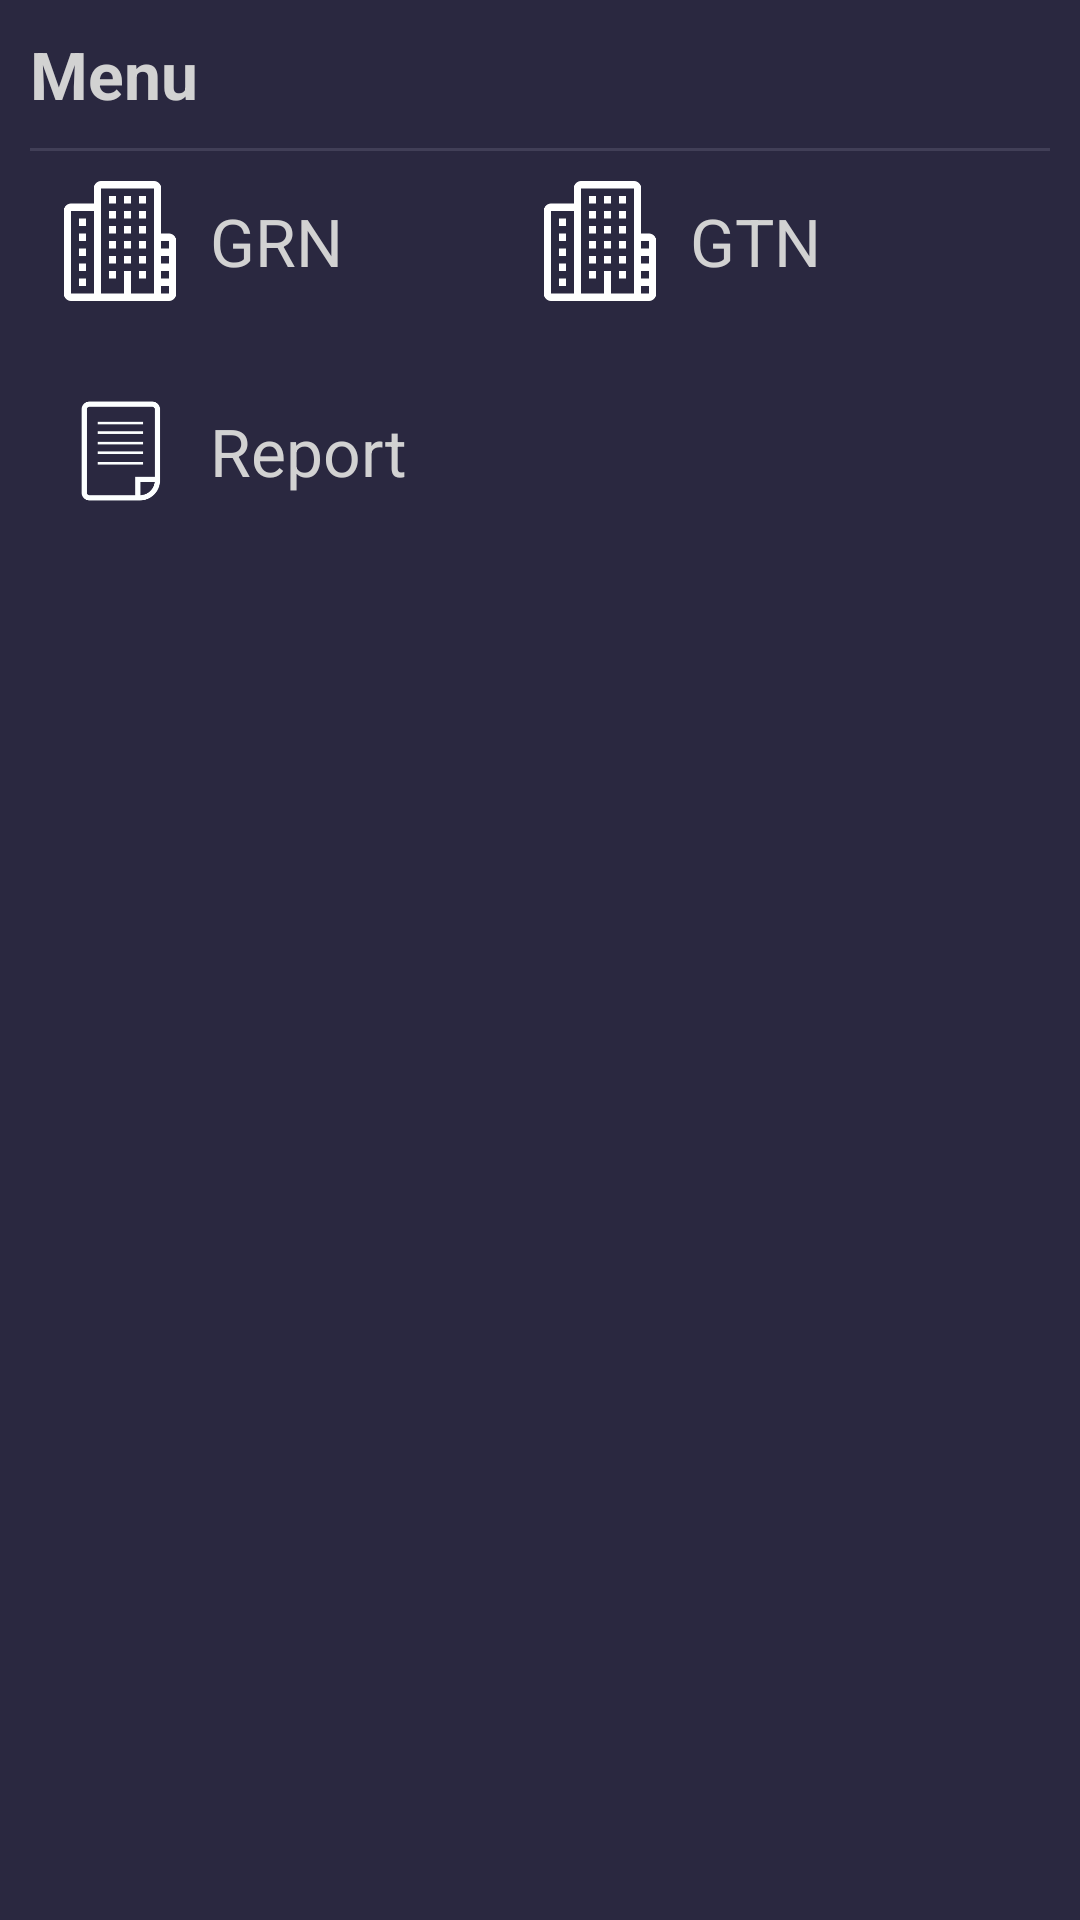

This screen was rendered from an Android layout file. Write that file and the resources it references.
<!-- AndroidManifest.xml: application theme AppTheme -->
<!-- res/layout/dialog_project_menu.xml -->
<?xml version="1.0" encoding="utf-8"?>
<LinearLayout xmlns:android="http://schemas.android.com/apk/res/android"
    xmlns:card_view="http://schemas.android.com/apk/res-auto"
    android:layout_width="match_parent"
    android:layout_height="wrap_content"
    android:background="@color/app_bg_color"
    android:orientation="vertical"
    android:padding="@dimen/common_margin">

    <TextView
        android:layout_width="match_parent"
        android:layout_height="wrap_content"
        android:text="Menu"
        android:textAppearance="?android:textAppearanceLarge"
        android:textColor="@color/textColor"
        android:textStyle="bold" />

    <View
        android:layout_width="match_parent"
        android:layout_height="1dp"
        android:layout_marginTop="@dimen/common_margin"
        android:background="@color/dividerColor"></View>

    <LinearLayout
        android:layout_width="match_parent"
        android:layout_height="wrap_content"
        android:orientation="horizontal"
        android:padding="@dimen/common_margin">

        <LinearLayout
            android:id="@+id/linGtn"
            android:layout_width="0dp"
            android:layout_height="wrap_content"
            android:layout_weight="1"
            android:gravity="center|left"
            android:orientation="horizontal">

            <ImageView
                android:layout_width="40dp"
                android:layout_height="40dp"
                android:src="@drawable/ic_construction" />

            <TextView
                android:layout_width="wrap_content"
                android:layout_height="wrap_content"
                android:layout_marginLeft="@dimen/common_margin"
                android:text="GRN"
                android:textAppearance="?android:textAppearanceLarge"
                android:textColor="@color/textColor" />

        </LinearLayout>

        <LinearLayout
            android:id="@+id/linGrn"
            android:layout_width="0dp"
            android:layout_height="wrap_content"
            android:layout_weight="1"
            android:gravity="center|left"
            android:orientation="horizontal">

            <ImageView
                android:layout_width="40dp"
                android:layout_height="40dp"
                android:src="@drawable/ic_construction" />

            <TextView
                android:layout_width="wrap_content"
                android:layout_height="wrap_content"
                android:layout_marginLeft="@dimen/common_margin"
                android:text="GTN"
                android:textAppearance="?android:textAppearanceLarge"
                android:textColor="@color/textColor" />

        </LinearLayout>

    </LinearLayout>

    <LinearLayout
        android:layout_width="match_parent"
        android:layout_height="wrap_content"
        android:layout_marginTop="@dimen/common_margin"
        android:padding="@dimen/common_margin"
        android:orientation="horizontal">

        <LinearLayout
            android:id="@+id/linReport"
            android:layout_width="0dp"
            android:layout_height="wrap_content"
            android:layout_weight="1"
            android:gravity="center|left"
            android:orientation="horizontal">

            <ImageView
                android:layout_width="40dp"
                android:layout_height="40dp"
                android:src="@drawable/ic_report" />

            <TextView
                android:layout_width="match_parent"
                android:layout_height="wrap_content"
                android:layout_marginLeft="@dimen/common_margin"
                android:text="Report"
                android:textAppearance="?android:textAppearanceLarge"
                android:textColor="@color/textColor" />

        </LinearLayout>

        <LinearLayout
            android:layout_width="0dp"
            android:layout_height="wrap_content"
            android:layout_weight="1"
            android:gravity="center|left"
            android:visibility="gone"
            android:orientation="horizontal">

            <ImageView
                android:layout_width="40dp"
                android:layout_height="40dp"
                android:src="@drawable/ic_report" />

            <TextView
                android:layout_width="wrap_content"
                android:layout_height="wrap_content"
                android:layout_marginLeft="@dimen/common_margin"
                android:text="Other Report"
                android:singleLine="true"
                android:textAppearance="?android:textAppearanceLarge"
                android:textColor="@color/textColor" />

        </LinearLayout>

    </LinearLayout>

</LinearLayout>
<!-- resources referenced by this layout -->
<resources>
  <color name="app_bg_color">#2A2840</color>
  <color name="dividerColor">#413F57</color>
  <color name="textColor">#D2D2D2</color>
  <dimen name="common_margin">10dp</dimen>
  <!-- drawable ic_construction: png bitmap (drawable-xxxhdpi, 4271 bytes) -->
  <!-- drawable ic_report: png bitmap (drawable-xxxhdpi, 4544 bytes) -->
  <style name="AppTheme" parent="Theme.AppCompat.Light.NoActionBar">
          
          <item name="colorPrimary">@color/colorPrimary</item>
          <item name="colorPrimaryDark">@color/colorPrimaryDark</item>
          <item name="colorAccent">@color/colorAccent</item>
          <item name="windowActionModeOverlay">true</item>
      </style>
  <color name="colorPrimary">#D24A58</color>
  <color name="colorPrimaryDark">#B64750</color>
  <color name="colorAccent">#B64750</color>
</resources>
